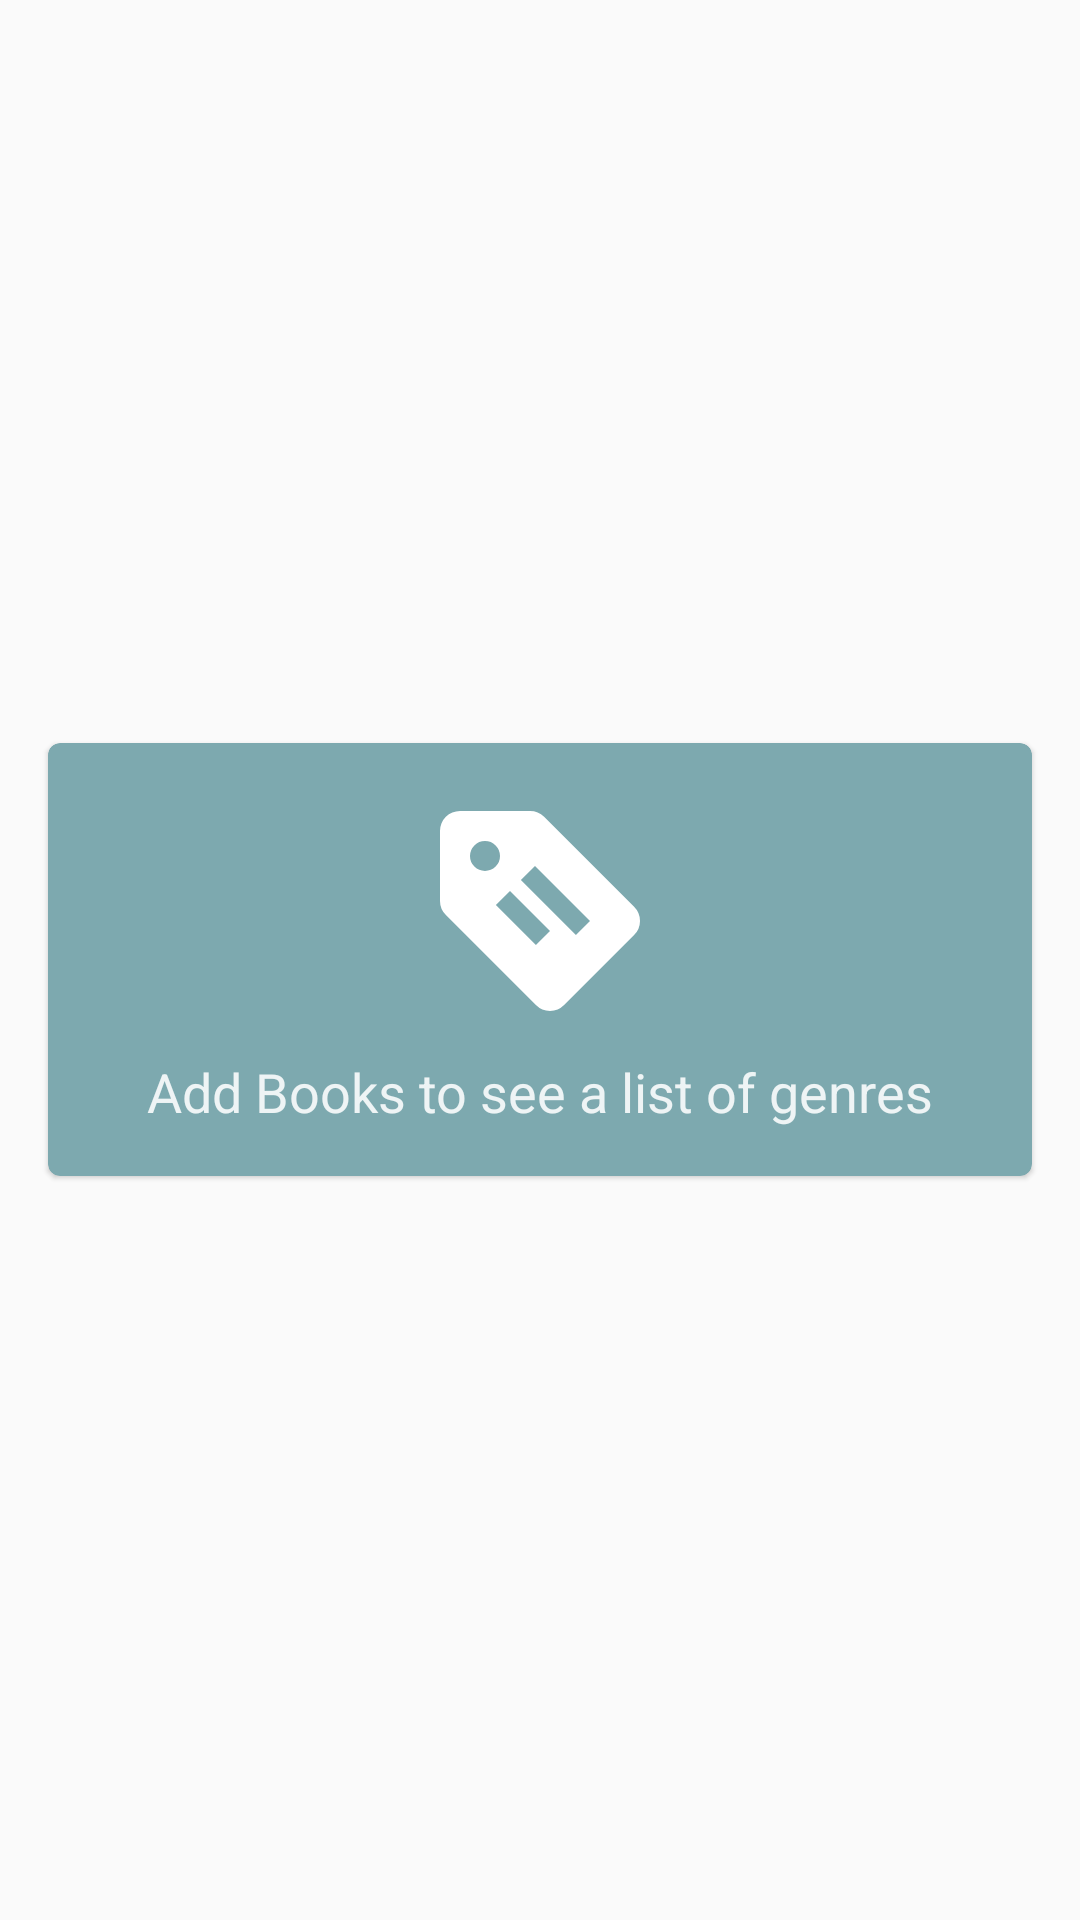

Reconstruct the res/layout file that produces this screen, plus the resources it refers to.
<!-- AndroidManifest.xml: application theme AppTheme -->
<!-- res/layout/fragment_genres.xml -->
<?xml version="1.0" encoding="utf-8"?>
<RelativeLayout
    xmlns:android="http://schemas.android.com/apk/res/android"
    xmlns:app="http://schemas.android.com/apk/res-auto"
    xmlns:tools="http://schemas.android.com/tools"
    android:layout_width="match_parent"
    android:layout_height="match_parent"
    android:background="@color/colorBackground"
    android:animateLayoutChanges="true">

    <androidx.recyclerview.widget.RecyclerView
        android:id="@+id/recyclerView"
        android:layout_width="match_parent"
        android:layout_height="match_parent"
        android:overScrollMode="never"
        app:layout_behavior="@string/appbar_scrolling_view_behavior"/>

    <com.google.android.material.card.MaterialCardView
        android:id="@+id/cv_info_no_genres"
        android:layout_width="match_parent"
        android:layout_height="wrap_content"
        android:layout_margin="16dp"
        android:layout_centerInParent="true"
        app:cardBackgroundColor="@color/colorSecondary">
        <LinearLayout
            android:layout_width="wrap_content"
            android:layout_height="wrap_content"
            android:orientation="vertical"
            android:layout_gravity="center"
            android:gravity="center"
            android:layout_margin="16dp">

            <ImageView
                android:id="@+id/imageView"
                android:layout_width="80dp"
                android:layout_height="80dp"
                android:layout_marginBottom="8dp"
                app:srcCompat="@drawable/ic_tag_text_white" />
            <TextView
                android:layout_width="wrap_content"
                android:layout_height="wrap_content"
                android:text="@string/recycler_no_genres_text"
                android:textSize="18sp"
                android:textColor="@color/colorTextTitleOnBg"/>
        </LinearLayout>
    </com.google.android.material.card.MaterialCardView>

</RelativeLayout>
<!-- resources referenced by this layout -->
<resources>
  <color name="colorBackground">#fafafa</color>
  <color name="colorSecondary">#7da9af</color>
  <color name="colorTextTitleOnBg">#DEFFFFFF</color>
  <!-- drawable ic_tag_text_white (drawable) -->
  <vector xmlns:android="http://schemas.android.com/apk/res/android"
      android:width="24dp"
      android:height="24dp"
      android:viewportWidth="24"
      android:viewportHeight="24">
    <path
        android:fillColor="#ffffff"
        android:pathData="M21.41,11.58L12.41,2.58A2,2 0,0 0,11 2H4A2,2 0,0 0,2 4V11A2,2 0,0 0,2.59 12.41L11.59,21.41A2,2 0,0 0,13 22A2,2 0,0 0,14.41 21.41L21.41,14.41A2,2 0,0 0,22 13A2,2 0,0 0,21.41 11.58M6.5,8A1.5,1.5 0,1 1,8 6.5A1.5,1.5 0,0 1,6.5 8M11.59,15.41L7.59,11.41L9,10L13,14M15.59,14.41L10.09,8.91L11.5,7.5L17,13Z"/>
  </vector>
  <string name="recycler_no_genres_text">Add Books to see a list of genres</string>
  <color name="colorPrimary">#ffffff</color>
  <color name="colorPrimaryVariant">#ffffff</color>
  <color name="colorPrimaryDark">#ffffff</color>
  <color name="colorOnPrimary">#ffffff</color>
  <color name="colorSecondaryVariant">#64878c</color>
  <color name="colorOnSecondary">#ffffff</color>
  <color name="colorError">#b00020</color>
  <color name="colorOnError">#ffffff</color>
  <color name="colorSurface">#ffffff</color>
  <color name="colorOnSurface">#212121</color>
  <color name="bottomNavBg">#344955</color>
  <style name="AppTheme.Dialog" parent="Theme.MaterialComponents.DayNight.Dialog">
          <item name="android:windowBackground">@android:color/transparent</item>
          <item name="android:background">@color/colorSurface</item>
          <item name="colorPrimary">@color/colorSecondary</item>
          <item name="colorPrimaryDark">@color/colorOnSurface</item>
          <item name="colorAccent">@color/colorSecondary</item>
      </style>
  <color name="colorWhite">#ffffff</color>
  <!-- drawable drawer_menu_background_color_state (drawable) -->
  <?xml version="1.0" encoding="utf-8"?>
  <selector xmlns:android="http://schemas.android.com/apk/res/android">
      <item
          android:drawable="@drawable/drawer_background_round_padded"
          android:state_checked="true"
          />
  </selector>
  <!-- drawable drawer_background_round_padded (drawable) -->
  <?xml version="1.0" encoding="utf-8"?>
  <layer-list xmlns:android="http://schemas.android.com/apk/res/android">
      <item
          android:right="8dp">
          <shape android:shape="rectangle">
              <solid android:color="@color/drawerItem" />
              <corners
                  android:bottomRightRadius="50dp"
                  android:topRightRadius="50dp"
                  />
          </shape>
      </item>
  </layer-list>
  <color name="drawerItem">#cbdcdf</color>
</resources>
